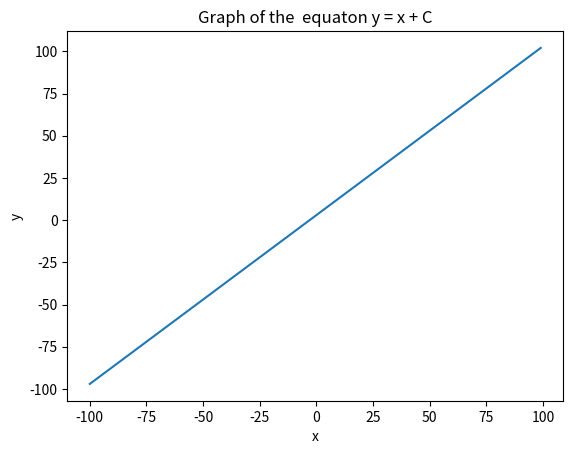

Write Python code to recreate this figure.
#write a python code for function  f(x) = x + C for plotting the slope

import matplotlib.pyplot as plt
def f(x,C):
    return x+ C

#Set the value of C
C = 3

#initalize the empty list
x_new = []
y_new = []

#Loop for the range is 
for x in range(-100 , 100):
    y = x + C
    x_new.append(x)
    y_new.append(y)
    
#Create the plot
plt.plot(x_new, y_new)

#Add the titles
plt.title('Graph of the  equaton y = x + C')
plt.xlabel('x')
plt.ylabel('y')

#show the plot
plt.show()
    